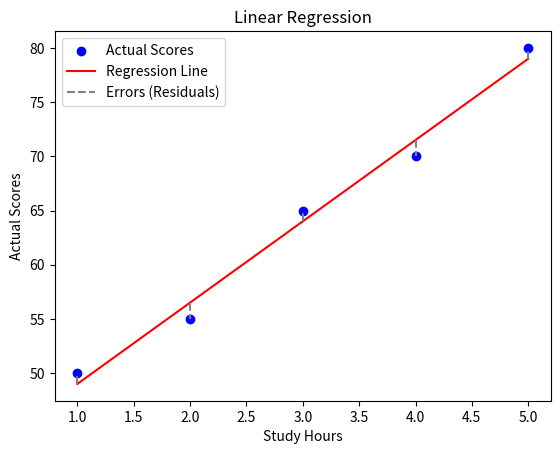

Reproduce this figure in Python.
import matplotlib.pyplot as plt
print("Hello, welcome to the Linear Regression module!")

x = [1, 2, 3, 4, 5] # Study Hours
y = [50, 55, 65, 70 ,80] # Actual Scores

# Formula for Linear Regression: y = mx + b

m = (len(x) * sum([x[i] * y[i] for i in range(len(x))]) - sum(x) * sum(y)) / (len(x) * sum([i**2 for i in x]) - sum(x)**2)
b = (sum(y) - m * sum(x)) / len(x)

print(f"The calculated slope (m) is: {m}")
print(f"The calculated y-intercept (b) is: {b}")
print(f"The linear regression equation is: y_pred = {m}x + {b}")

predicted_scores = [m * i + b for i in x]
print(f"The predicted scores based on the linear regression model are: {predicted_scores}")

MAE = sum([abs(y[i] - predicted_scores[i]) for i in range(len(y))]) / len(y)
print(f"The Mean Absolute Error (MAE) of the model is: {MAE}")

RMSE = (sum([(y[i] - predicted_scores[i])**2 for i in range(len(y))]) / len(y))**0.5
print(f"The Root Mean Squared Error (RMSE) of the model is: {RMSE}")

R_squared = 1 - (sum([(y[i] - predicted_scores[i])**2 for i in range(len(y))]) / sum([(y[i] - sum(y)/len(y))**2 for i in range(len(y))]))
print(f"The R-squared value of the model is: {R_squared}")

# Plotting the data points and the regression line
plt.scatter(x, y, color='blue', label='Actual Scores')
plt.plot(x, predicted_scores, color='red', label='Regression Line')
plt.vlines(x, predicted_scores, y, colors='gray', linestyles='dashed', label='Errors (Residuals)')
plt.xlabel('Study Hours')
plt.ylabel('Actual Scores')
plt.title('Linear Regression')
plt.legend()
plt.show()
